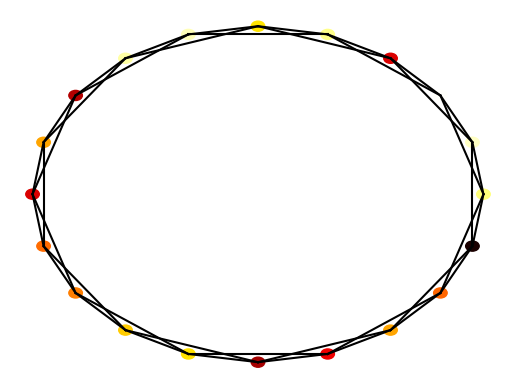
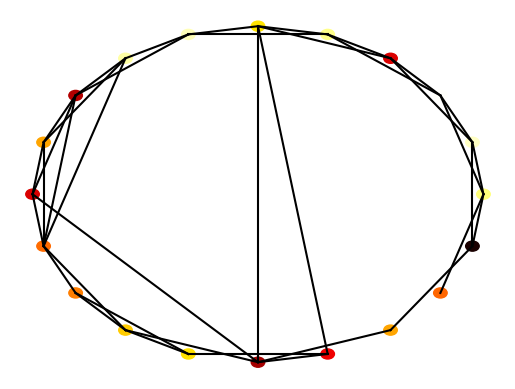

These charts were generated, in order, by the following Python code:
import numpy as np
import matplotlib.pyplot as plt
import matplotlib.cm as cm

class Node:

	def __init__(self, value, number, connections=None):

		self.index = number
		self.connections = connections
		self.value = value

class Network:

    def __init__(self, nodes=None):

        if nodes is None:
            self.nodes = []
        else:
            self.nodes = nodes

    def make_ring_network(self, N, neighbour_range=1):
        nodes = []
        edges = []
        num_nodes = N
        for node_number in range(num_nodes):
            connections = [0 for _ in range(num_nodes)]
            for distance in range(1, neighbour_range + 1):
                connections[(node_number-distance)%num_nodes] = 1
                connections[(node_number+distance)%num_nodes] = 1
            new_node = Node(np.random.random(), node_number, connections=connections)
            edges.append(connections)
            nodes.append(new_node)

        return edges, nodes
    
    def make_small_world_network(self, N, re_wire_prob=0.2):
        edges, nodes = self.make_ring_network(N, neighbour_range=2)
        network = Network(nodes)
        network.plot()

        #connection counting script
        #connections_before = 0
        #rewires = 0
        #for node in nodes:
            #print(node.connections)
            #for i, connection in enumerate(node.connections):
                #if connection == 1:
                    #connections_before += 1

        for node_no, node in enumerate(nodes):
            connected = [edge_no for edge_no, edge in enumerate(node.connections)
                         if edge_no != node_no and edge == 1]
            for edge in connected:
                not_connected = [edge_no for edge_no, edge in enumerate(node.connections) 
                                 if edge_no != node_no and edge == 0]
                if np.random.random() < re_wire_prob:
                    node.connections[edge] = 0
                    node.connections[np.random.choice(not_connected)] = 1
                    #rewires += 1

        #connection counting script
        #connections_after = 0
        #for node in nodes:
            #print(node.connections)
            #for i, connection in enumerate(node.connections):
                #if connection == 1:
                    #connections_after += 1

        #print(f"Connections before: {connections_before}")
        #print(f"Number of rewires performed: {rewires}")
        #print(f"Connections after: {connections_after}")

        return nodes

    def plot(self):

        fig = plt.figure()
        ax = fig.add_subplot(111)
        ax.set_axis_off()
		
        num_nodes = len(self.nodes)
        network_radius = num_nodes * 10
        ax.set_xlim([-1.1*network_radius, 1.1*network_radius])
        ax.set_ylim([-1.1*network_radius, 1.1*network_radius])
		
        for (i, node) in enumerate(self.nodes):
            node_angle = i * 2 * np.pi / num_nodes
            node_x = network_radius * np.cos(node_angle)
            node_y = network_radius * np.sin(node_angle)
            circle = plt.Circle((node_x, node_y), 0.3*num_nodes, color=cm.hot(node.value))
            ax.add_patch(circle)
		
            for neighbour_index in range(i+1, num_nodes):
                if node.connections[neighbour_index]:
                    neighbour_angle = neighbour_index * 2 * np.pi / num_nodes
                    neighbour_x = network_radius * np.cos(neighbour_angle)
                    neighbour_y = network_radius * np.sin(neighbour_angle)
                    ax.plot((node_x, neighbour_x), (node_y, neighbour_y), color='black')

        plt.show()

def test_networks():

	#Ring network
	nodes = []
	num_nodes = 10
	for node_number in range(num_nodes):
		connections = [0 for val in range(num_nodes)]
		connections[(node_number-1)%num_nodes] = 1
		connections[(node_number+1)%num_nodes] = 1
		new_node = Node(0, node_number, connections=connections)
		nodes.append(new_node)
	network = Network(nodes)

	print("Testing ring network")
	assert(network.get_mean_degree()==2), network.get_mean_degree()
	assert(network.get_clustering()==0), network.get_clustering()
	assert(network.get_path_length()==2.777777777777778), network.get_path_length()

	nodes = []
	num_nodes = 10
	for node_number in range(num_nodes):
		connections = [0 for val in range(num_nodes)]
		connections[(node_number+1)%num_nodes] = 1
		new_node = Node(0, node_number, connections=connections)
		nodes.append(new_node)
	network = Network(nodes)

	print("Testing one-sided network")
	assert(network.get_mean_degree()==1), network.get_mean_degree()
	assert(network.get_clustering()==0),  network.get_clustering()
	assert(network.get_path_length()==5), network.get_path_length()

	nodes = []
	num_nodes = 10
	for node_number in range(num_nodes):
		connections = [1 for val in range(num_nodes)]
		connections[node_number] = 0
		new_node = Node(0, node_number, connections=connections)
		nodes.append(new_node)
	network = Network(nodes)

	print("Testing fully connected network")
	assert(network.get_mean_degree()==num_nodes-1), network.get_mean_degree()
	assert(network.get_clustering()==1),  network.get_clustering()
	assert(network.get_path_length()==1), network.get_path_length()

	print("All tests passed")

def independent_test():
    network = Network()
    nodes = network.make_small_world_network(20, 0.2)
    network2 = Network(nodes)
    network2.plot()

if __name__=="__main__":
    independent_test()
